Run: headless pygame with SDL's dummy video driver; simulated clock (each Clock.tick advances the game by its frame time, no real sleeping); random seed 0; keys injected as events and as key.get_pressed() state; no mouse input.
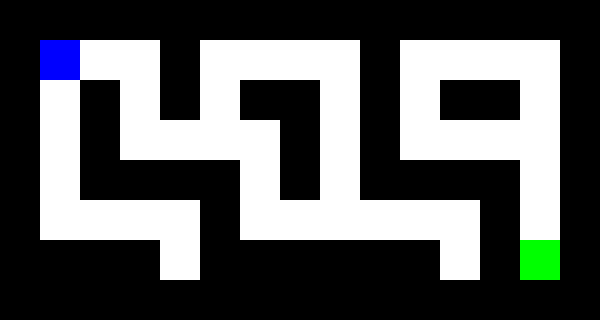
Frame 1 of 4 · flips 1–60 · no input
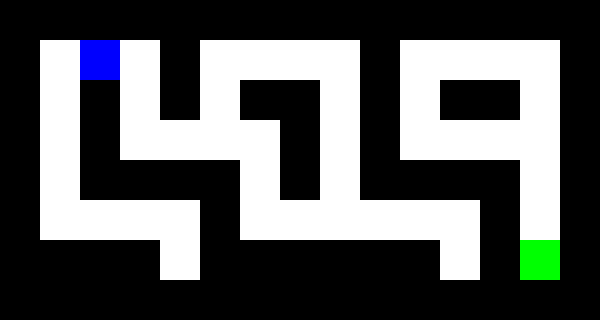
Frame 2 of 4 · flips 61–180 · tapped SPACE, RETURN · held RIGHT (→), D
Frame 3 of 4 · flips 181–300 · held DOWN (↓), S · screen unchanged from frame 2, image omitted
Frame 4 of 4 · flips 301–420 · held LEFT (←), A, UP (↑), W · screen same as frame 1, image omitted

The pygame program that drew these frames:

import sys
import pygame

# 미로 데이터 (1: 벽, 0: 길, 2: 출구)
maze = [
    [1, 1, 1, 1, 1, 1, 1, 1, 1, 1, 1, 1, 1, 1, 1],
    [1, 0, 0, 0, 1, 0, 0, 0, 0, 1, 0, 0, 0, 0, 1],
    [1, 0, 1, 0, 1, 0, 1, 1, 0, 1, 0, 1, 1, 0, 1],
    [1, 0, 1, 0, 0, 0, 0, 1, 0, 1, 0, 0, 0, 0, 1],
    [1, 0, 1, 1, 1, 1, 0, 1, 0, 1, 1, 1, 1, 0, 1],
    [1, 0, 0, 0, 0, 1, 0, 0, 0, 0, 0, 0, 1, 0, 1],
    [1, 1, 1, 1, 0, 1, 1, 1, 1, 1, 1, 0, 1, 2, 1],
    [1, 1, 1, 1, 1, 1, 1, 1, 1, 1, 1, 1, 1, 1, 1]
]

# 게임 초기 설정
pygame.init()
TILE_SIZE = 40  # 타일 크기
ROWS = len(maze)  # 행 개수
COLS = len(maze[0])  # 열 개수
WIDTH, HEIGHT = COLS * TILE_SIZE, ROWS * TILE_SIZE  # 크기 동적 설정

# 색상 정의
WHITE = (255, 255, 255)
BLACK = (0, 0, 0)
GREEN = (0, 255, 0)
BLUE = (0, 0, 255)

# 플레이어 초기 위치
player_x, player_y = 1, 1

def draw_maze(screen):
    """미로를 화면에 그리는 함수"""
    for row in range(ROWS):
        for col in range(COLS):
            rect = pygame.Rect(col * TILE_SIZE, row * TILE_SIZE, TILE_SIZE, TILE_SIZE)
            if maze[row][col] == 1:
                pygame.draw.rect(screen, BLACK, rect)
            elif maze[row][col] == 2:
                pygame.draw.rect(screen, GREEN, rect)

def main():
    global player_x, player_y
    screen = pygame.display.set_mode((WIDTH, HEIGHT))
    pygame.display.set_caption("Maze Escape")
    clock = pygame.time.Clock()
    
    running = True
    while running:
        screen.fill(WHITE)
        draw_maze(screen)
        pygame.draw.rect(screen, BLUE, (player_x * TILE_SIZE, player_y * TILE_SIZE, TILE_SIZE, TILE_SIZE))
        
        for event in pygame.event.get():
            if event.type == pygame.QUIT:
                running = False
            elif event.type == pygame.KEYDOWN:
                new_x, new_y = player_x, player_y
                if event.key == pygame.K_LEFT:
                    new_x -= 1
                elif event.key == pygame.K_RIGHT:
                    new_x += 1
                elif event.key == pygame.K_UP:
                    new_y -= 1
                elif event.key == pygame.K_DOWN:
                    new_y += 1
                
                if 0 <= new_y < ROWS and 0 <= new_x < COLS and maze[new_y][new_x] != 1:
                    player_x, player_y = new_x, new_y
                
                if maze[player_y][player_x] == 2:
                    print("탈출 성공!")
                    running = False
        
        pygame.display.flip()
        clock.tick(30)
    
    pygame.quit()
    sys.exit()

if __name__ == "__main__":
    main()
